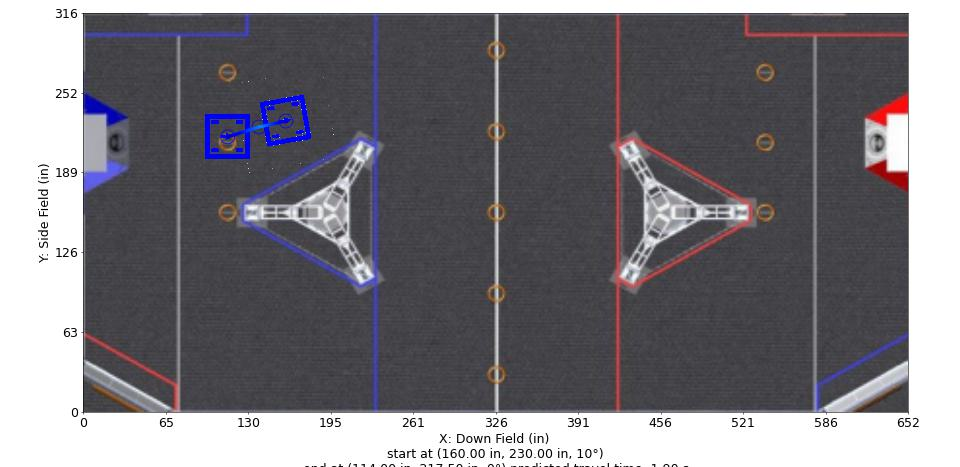

Data behind this chart, as committed beside it:
Distance (in), Time (s), X (in), Y (in), Velocity (in/s), Orientation (deg), Touch, Rotational Velocity (deg/s), Way X (in), Way Y (in), Way Velocity (in/s), Way Orientation (deg), Way Turn Radius (in), Touch this Point
0.0, 0.0, 160.0, 230.0, 12.0, 10.0, 0, 0.0, 160.0, 230.0, 12.0, 10.0, 3.0, 0
1, 0.07795, 159, 229.8, 13.66, 9.674, 0, -5.27, 138.8, 225.3, 48.0, 0.0, 3.0, 0.0
2, 0.147, 158, 229.6, 15.31, 9.112, 0, -9.999, 114.0, 217.5, 12.0, 0.0, 3.0, 0.0
3, 0.2089, 157.1, 229.4, 16.97, 8.377, 0, -14.29, , , , , , 
4, 0.2651, 156.1, 229.1, 18.63, 7.515, 0, -18.21, , , , , , 
5, 0.3165, 155.1, 228.9, 20.28, 6.624, 0, -20.27, , , , , , 
6, 0.3639, 154.1, 228.7, 21.94, 5.794, 0, -20.27, , , , , , 
7, 0.4078, 153.2, 228.5, 23.6, 5.017, 0, -20.27, , , , , , 
8, 0.4488, 152.2, 228.3, 25.25, 4.286, 0, -20.27, , , , , , 
9, 0.4871, 151.2, 228.1, 26.91, 3.596, 0, -20.27, , , , , , 
10, 0.5232, 150.2, 227.8, 28.56, 2.943, 0, -20.27, , , , , , 
11, 0.5572, 149.3, 227.6, 30.22, 2.366, 0, -18.89, , , , , , 
12, 0.5894, 148.3, 227.4, 31.88, 1.884, 0, -16.55, , , , , , 
13, 0.62, 147.3, 227.2, 33.53, 1.486, 0, -14.33, , , , , , 
14, 0.6491, 146.3, 227, 35.19, 1.162, 0, -12.21, , , , , , 
15, 0.6768, 145.4, 226.8, 36.85, 0.9032, 0, -10.18, , , , , , 
16, 0.7034, 144.4, 226.5, 38.5, 0.702, 0, -8.244, , , , , , 
17, 0.7288, 143.4, 226.3, 40.16, 0.5524, 0, -6.382, , , , , , 
18, 0.7532, 142.4, 226.1, 41.82, 0.4487, 0, -4.592, , , , , , 
19, 0.7766, 141.4, 225.9, 43.47, 0.3863, 0, -2.869, , , , , , 
20, 0.7992, 140.5, 225.7, 45.13, 0.0, 0, -1.208, , , , , , 
21, 0.821, 139.5, 225.5, 46.79, 0.0, 0, 0.0, , , , , , 
21.73, 0.8368, 138.8, 225.3, 45.81, 0.0, 0, 0.0, , , , , , 
22.73, 0.859, 137.8, 225, 44.47, 0.0, 0, 0.0, , , , , , 
23.73, 0.8818, 136.9, 224.7, 43.13, 0.0, 0, 0.0, , , , , , 
24.73, 0.9053, 135.9, 224.4, 41.79, 0.0, 0, 0.0, , , , , , 
25.73, 0.9297, 135, 224.1, 40.45, 0.0, 0, 0.0, , , , , , 
26.73, 0.9548, 134, 223.8, 39.11, 0.0, 0, 0.0, , , , , , 
27.73, 0.9808, 133.1, 223.5, 37.77, 0.0, 0, 0.0, , , , , , 
28.73, 1.008, 132.1, 223.2, 36.43, 0.0, 0, 0.0, , , , , , 
29.73, 1.036, 131.2, 222.9, 35.09, 0.0, 0, 0.0, , , , , , 
30.73, 1.065, 130.2, 222.6, 33.75, 0.0, 0, 0.0, , , , , , 
31.73, 1.095, 129.2, 222.3, 32.42, 0.0, 0, 0.0, , , , , , 
32.73, 1.127, 128.3, 222, 31.08, 0.0, 0, 0.0, , , , , , 
33.73, 1.159, 127.3, 221.7, 29.74, 0.0, 0, 0.0, , , , , , 
34.73, 1.194, 126.4, 221.4, 28.4, 0.0, 0, -0.0, , , , , , 
35.73, 1.23, 125.4, 221.1, 27.06, 0.0, 0, -0.0, , , , , , 
36.73, 1.268, 124.5, 220.8, 25.72, 0.0, 0, -0.0, , , , , , 
37.73, 1.308, 123.5, 220.5, 24.38, 0.0, 0, -0.0, , , , , , 
38.73, 1.35, 122.6, 220.2, 23.04, 0.0, 0, -0.0, , , , , , 
39.73, 1.395, 121.6, 219.9, 21.7, 0.0, 0, -0.0, , , , , , 
40.73, 1.442, 120.7, 219.6, 20.37, 0.0, 0, -0.0, , , , , , 
41.73, 1.493, 119.7, 219.3, 19.03, 0.0, 0, 0.0, , , , , , 
42.73, 1.547, 118.8, 219, 17.69, 0.0, 0, 0.0, , , , , , 
43.73, 1.606, 117.8, 218.7, 16.35, 0.0, 0, 0.0, , , , , , 
44.73, 1.67, 116.8, 218.4, 15.01, 0.0, 0, 0.0, , , , , , 
45.73, 1.74, 115.9, 218.1, 13.67, 0.0, 0, 0.0, , , , , , 
46.73, 1.817, 114.9, 217.8, 12.33, 0.0, 0, 0.0, , , , , , 
47.71, 1.897, 114.0, 217.5, 12.0, 0.0, 0, 0.0, , , , , , 
